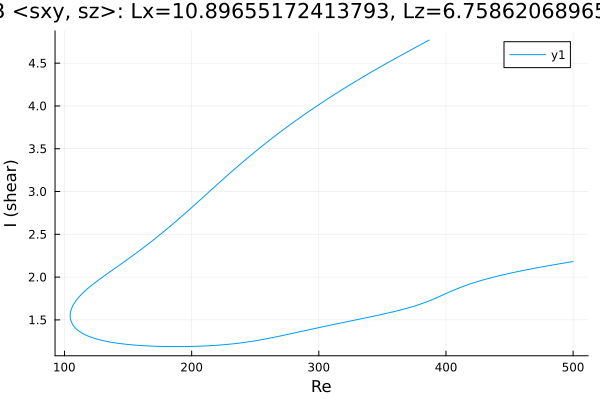

Data behind this chart, as committed beside it:
Re, shear
386.9, 4.77
386.9, 4.77
386.9, 4.77
386.9, 4.77
386.9, 4.77
386.9, 4.77
386.9, 4.77
386.9, 4.77
386.9, 4.77
386.9, 4.77
386.8, 4.77
385.4, 4.759
384, 4.748
382.6, 4.736
381.2, 4.725
379.8, 4.714
378.4, 4.702
376.9, 4.691
375.5, 4.679
374.1, 4.668
372.7, 4.657
371.3, 4.645
369.9, 4.634
368.5, 4.622
367, 4.611
365.6, 4.599
364.2, 4.588
362.8, 4.576
361.4, 4.564
360, 4.553
358.6, 4.541
357.1, 4.529
355.7, 4.518
354.3, 4.506
352.9, 4.494
351.5, 4.482
350.1, 4.47
348.7, 4.458
347.2, 4.446
345.8, 4.434
344.4, 4.422
343, 4.41
341.6, 4.398
340.2, 4.386
338.8, 4.373
337.3, 4.361
335.9, 4.349
334.5, 4.336
333.1, 4.324
331.7, 4.311
330.3, 4.299
328.9, 4.286
327.4, 4.273
326, 4.261
324.6, 4.248
323.2, 4.235
321.8, 4.222
320.4, 4.209
319, 4.196
317.5, 4.183
... 494 more rows
